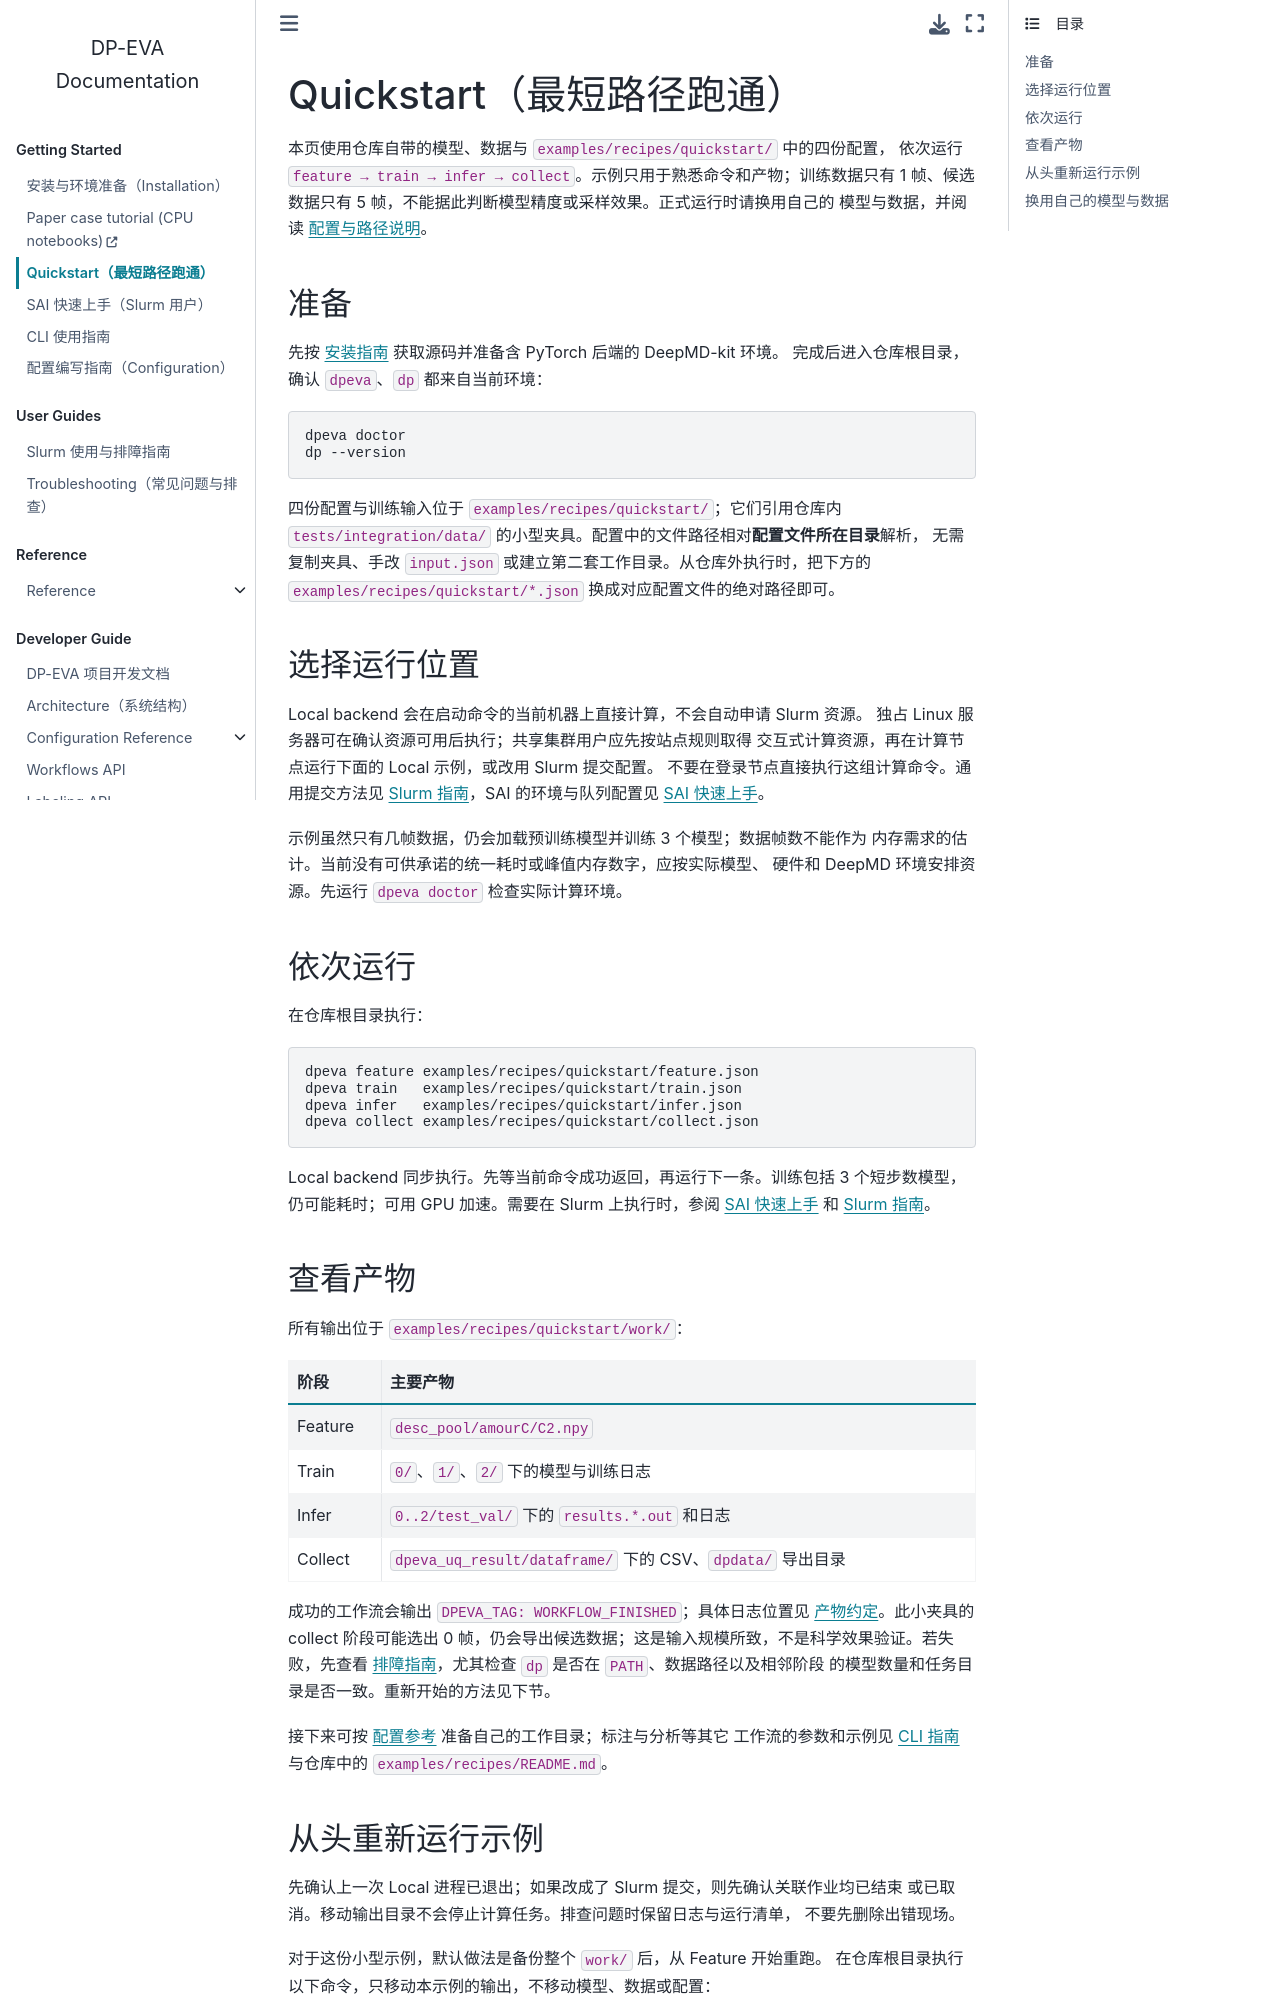

repository: QuantumMisaka/dpeva · page: latest/guides/quickstart.html · generator: sphinx

---
title: Quickstart（自带示例跑通 Local 工作流）
status: active
audience: Users / Developers
last-updated: 2026-10-15
owner: Workflow Owner
---

# Quickstart（最短路径跑通）

本页使用仓库自带的模型、数据与 `examples/recipes/quickstart/` 中的四份配置，
依次运行 `feature → train → infer → collect`。示例只用于熟悉命令和产物；训练数据只有
1 帧、候选数据只有 5 帧，不能据此判断模型精度或采样效果。正式运行时请换用自己的
模型与数据，并阅读 {doc}`配置与路径说明 </guides/configuration>`。

## 准备

先按 {doc}`安装指南 </guides/installation>` 获取源码并准备含 PyTorch 后端的 DeepMD-kit 环境。
完成后进入仓库根目录，确认 `dpeva`、`dp` 都来自当前环境：

```bash
dpeva doctor
dp --version
```

四份配置与训练输入位于 `examples/recipes/quickstart/`；它们引用仓库内
`tests/integration/data/` 的小型夹具。配置中的文件路径相对**配置文件所在目录**解析，
无需复制夹具、手改 `input.json` 或建立第二套工作目录。从仓库外执行时，把下方的
`examples/recipes/quickstart/*.json` 换成对应配置文件的绝对路径即可。

## 选择运行位置

Local backend 会在启动命令的当前机器上直接计算，不会自动申请 Slurm 资源。
独占 Linux 服务器可在确认资源可用后执行；共享集群用户应先按站点规则取得
交互式计算资源，再在计算节点运行下面的 Local 示例，或改用 Slurm 提交配置。
不要在登录节点直接执行这组计算命令。通用提交方法见
{doc}`Slurm 指南 </guides/slurm>`，SAI 的环境与队列配置见
{doc}`SAI 快速上手 </guides/sai-quickstart>`。

示例虽然只有几帧数据，仍会加载预训练模型并训练 3 个模型；数据帧数不能作为
内存需求的估计。当前没有可供承诺的统一耗时或峰值内存数字，应按实际模型、
硬件和 DeepMD 环境安排资源。先运行 `dpeva doctor` 检查实际计算环境。

## 依次运行

在仓库根目录执行：

```bash
dpeva feature examples/recipes/quickstart/feature.json
dpeva train   examples/recipes/quickstart/train.json
dpeva infer   examples/recipes/quickstart/infer.json
dpeva collect examples/recipes/quickstart/collect.json
```

Local backend 同步执行。先等当前命令成功返回，再运行下一条。训练包括 3 个短步数模型，
仍可能耗时；可用 GPU 加速。需要在 Slurm 上执行时，参阅
{doc}`SAI 快速上手 </guides/sai-quickstart>` 和 {doc}`Slurm 指南 </guides/slurm>`。

## 查看产物

所有输出位于 `examples/recipes/quickstart/work/`：

| 阶段 | 主要产物 |
| --- | --- |
| Feature | `desc_pool/amourC/C2.npy` |
| Train | `0/`、`1/`、`2/` 下的模型与训练日志 |
| Infer | `0..2/test_val/` 下的 `results.*.out` 和日志 |
| Collect | `dpeva_uq_result/dataframe/` 下的 CSV、`dpdata/` 导出目录 |

成功的工作流会输出 `DPEVA_TAG: WORKFLOW_FINISHED`；具体日志位置见
{doc}`产物约定 </guides/testing/multi-datapool-artifacts>`。此小夹具的 collect 阶段可能选出
0 帧，仍会导出候选数据；这是输入规模所致，不是科学效果验证。若失败，先查看
{doc}`排障指南 </guides/troubleshooting>`，尤其检查 `dp` 是否在 `PATH`、数据路径以及相邻阶段
的模型数量和任务目录是否一致。重新开始的方法见下节。

接下来可按 {doc}`配置参考 </reference/index>` 准备自己的工作目录；标注与分析等其它
工作流的参数和示例见 {doc}`CLI 指南 </guides/cli>` 与仓库中的
`examples/recipes/README.md`。
